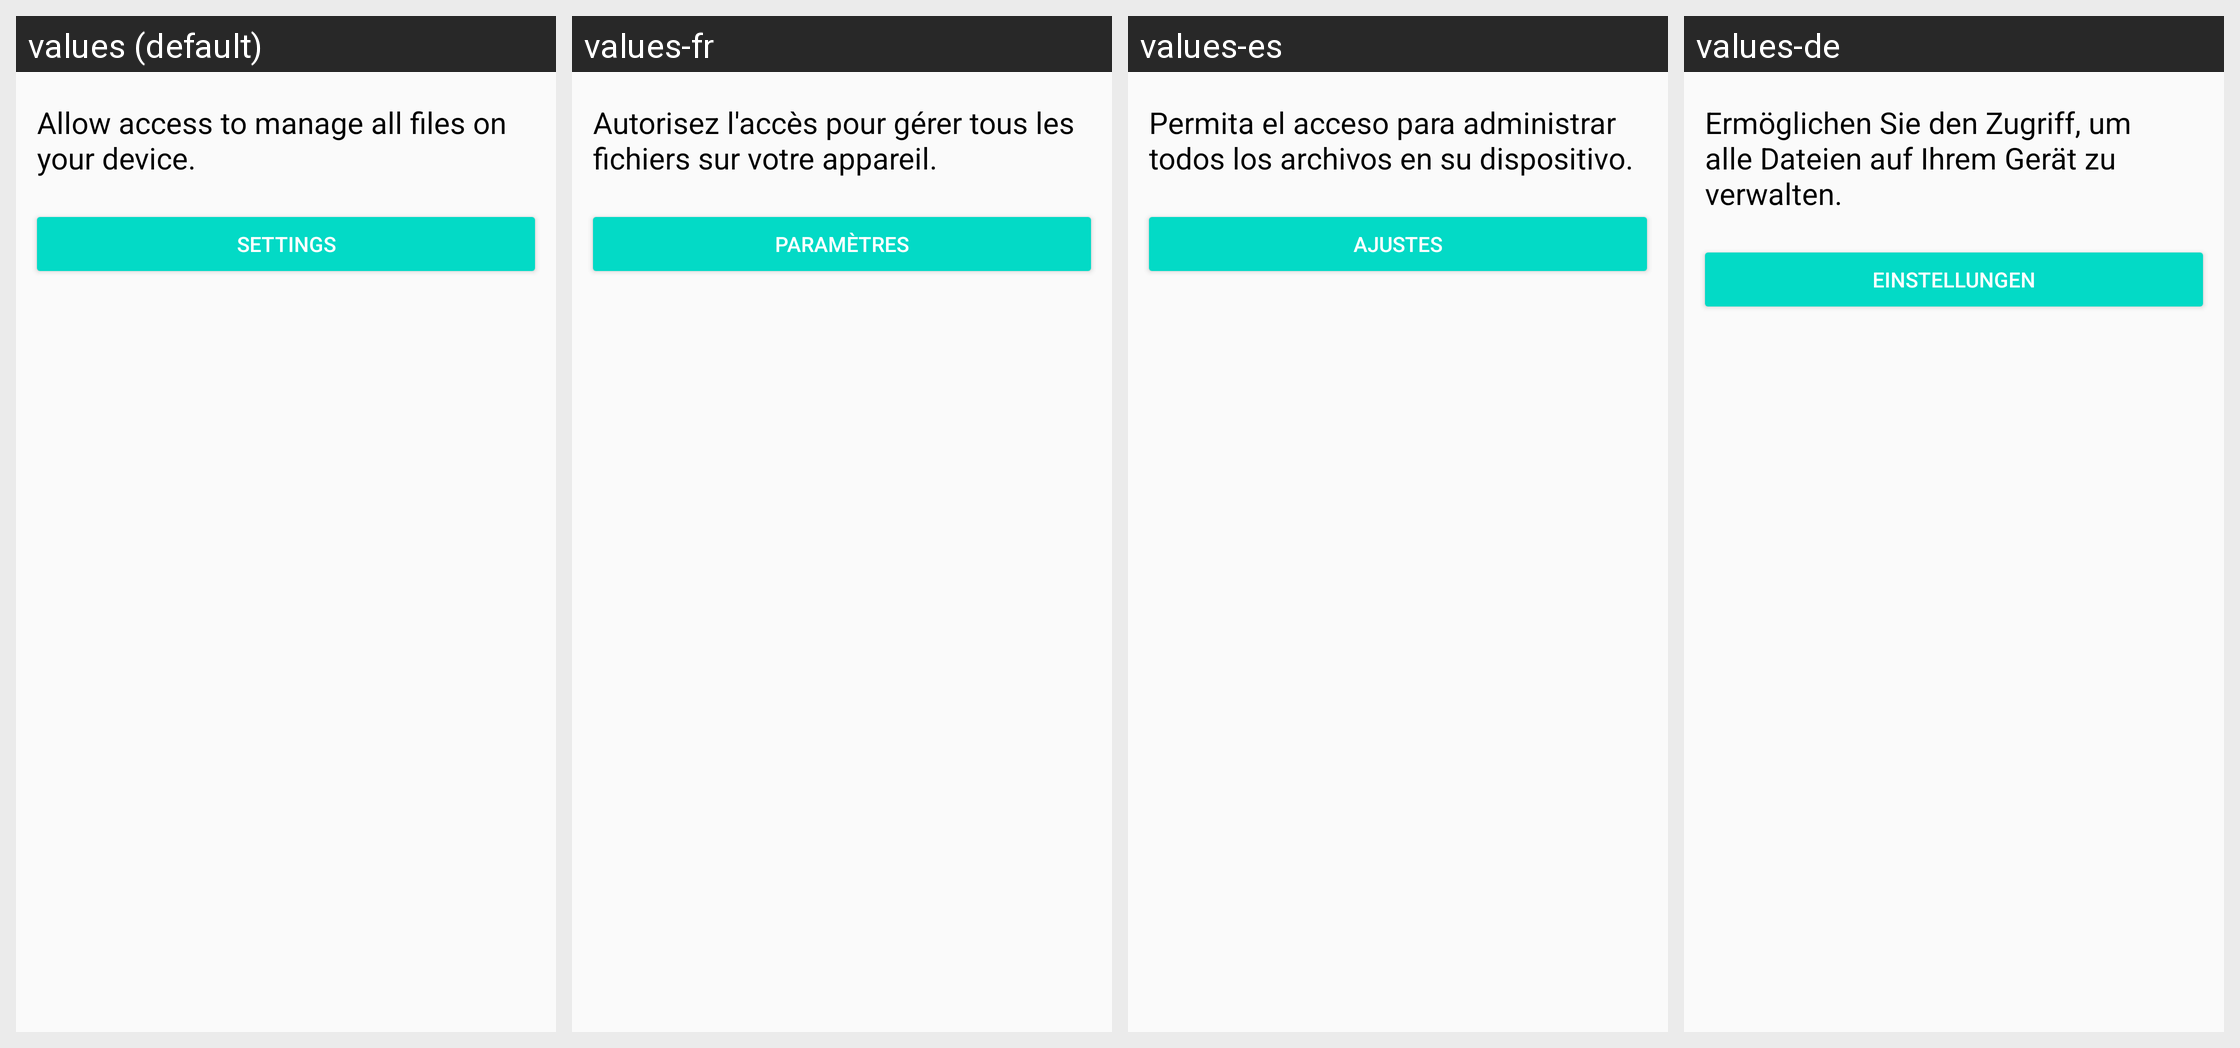

This grid shows one Android layout under several languages. Give, for every string resource on the screen, its name, the default text and each shown locale's text.
Android screen res/layout/fragment_allfilesaccess_permission.xml rendered under 4 locales, left to right: values (default), values-fr, values-es, values-de. Device: Nexus 5 (rendered at 1080×1920; each locale shown at half size, 540×960, under a caption strip naming it); theme Theme.MaterialComponents.DayNight.NoActionBar.
Other locales in the repository, not shown: values-af, values-am, values-ar, values-as, values-az, values-be, values-bg, values-bn, values-bs, values-ca, values-cs, values-da, values-el, values-en-rAU, values-en-rCA, values-en-rGB, values-en-rIN, values-en-rXC, values-es-rUS, values-et, values-eu, values-fa, values-fi, values-fr-rCA, values-gl, values-gu, values-hi, values-hr, values-hu, values-hy, values-in, values-is, values-it, values-iw, values-ja, values-ka, values-kk, values-km, values-kn, values-ko, values-ky, values-lo, values-lt, values-lv, values-mk, values-ml, values-mn, values-mr, values-ms, values-my, values-nb, values-ne, values-nl, values-or, values-pa, values-pl, values-pt, values-pt-rBR, values-pt-rPT, values-ro, values-ru, values-si, values-sk, values-sl, values-sq, values-sr, values-sv, values-sw, values-ta, values-te, values-th, values-tl, values-tr, values-uk, values-ur, values-uz, values-vi, values-zh-rCN, values-zh-rHK, values-zh-rTW, values-zu.
Strings drawn on this screen, with the default value and each locale's value (text and hints the layout hard-codes, and strings that could not be matched under every locale, appear in the picture but are not listed):

request_all_files_access_permissions
  values: Allow access to manage all files on your device.
  values-fr: Autorisez l'accès pour gérer tous les fichiers sur votre appareil.
  values-es: Permita el acceso para administrar todos los archivos en su dispositivo.
  values-de: Ermöglichen Sie den Zugriff, um alle Dateien auf Ihrem Gerät zu verwalten.

menu_settings
  values: Settings
  values-fr: Paramètres
  values-es: Ajustes
  values-de: Einstellungen
